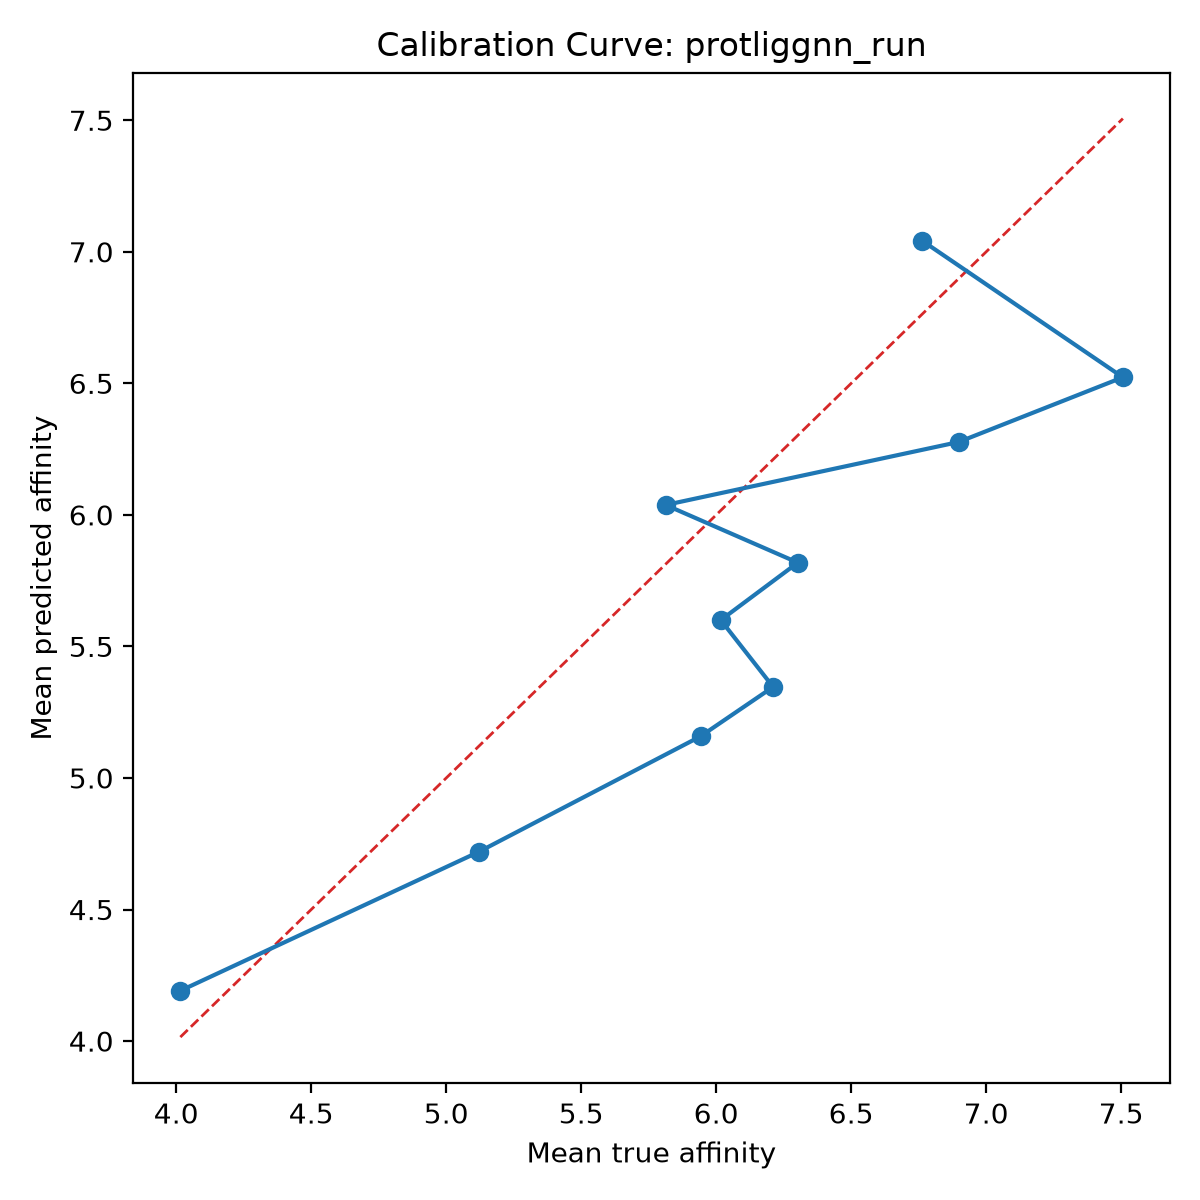

The data file committed next to this chart (first rows):
bin, count, mean_prediction, mean_true, calibration_error
1, 10, 4.191, 4.015, 0.176
2, 10, 4.719, 5.121, -0.4015
3, 10, 5.158, 5.942, -0.7837
4, 10, 5.346, 6.211, -0.8647
5, 10, 5.6, 6.017, -0.4168
6, 10, 5.818, 6.302, -0.4838
7, 10, 6.038, 5.813, 0.2249
8, 10, 6.277, 6.898, -0.6212
9, 10, 6.523, 7.506, -0.9833
10, 10, 7.042, 6.763, 0.2784
